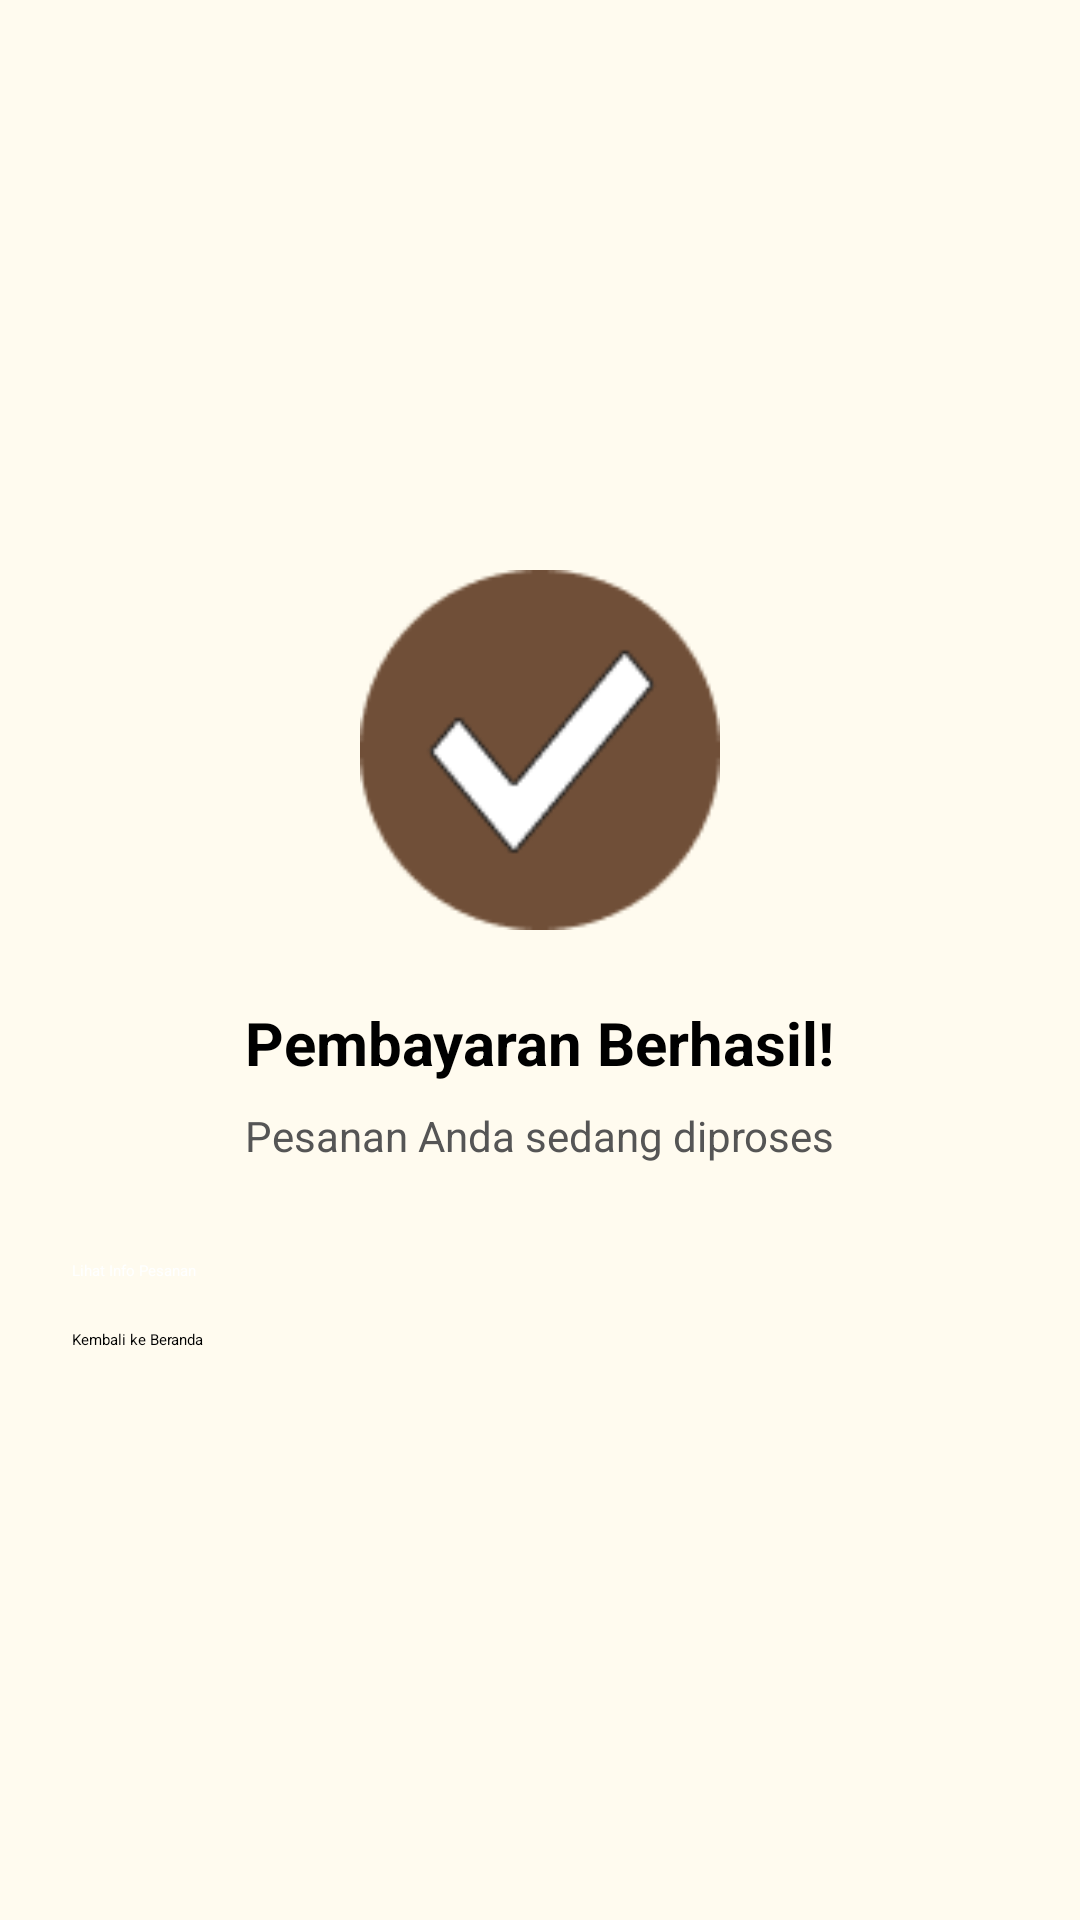

Reconstruct the res/layout file that produces this screen, plus the resources it refers to.
<!-- AndroidManifest.xml: application theme Theme.Trendify -->
<!-- res/layout/activity_pembayaran_berhasil.xml -->
<LinearLayout xmlns:android="http://schemas.android.com/apk/res/android"
    android:layout_width="match_parent"
    android:layout_height="match_parent"
    android:orientation="vertical"
    android:gravity="center"
    android:padding="24dp"
    android:background="#FFFBEF">

    <ImageView
        android:layout_width="120dp"
        android:layout_height="120dp"
        android:src="@drawable/ic_berhasil"
        android:backgroundTint="#6B4D3F"
        android:layout_marginBottom="24dp" />

    <TextView
        android:layout_width="wrap_content"
        android:layout_height="wrap_content"
        android:text="Pembayaran Berhasil!"
        android:textSize="20sp"
        android:textStyle="bold"
        android:textColor="#000"
        android:layout_marginBottom="8dp" />

    <TextView
        android:layout_width="wrap_content"
        android:layout_height="wrap_content"
        android:text="Pesanan Anda sedang diproses"
        android:textSize="14sp"
        android:textColor="#555"
        android:layout_marginBottom="32dp" />

    <Button
        android:id="@+id/btnInfoPesanan"
        android:layout_width="match_parent"
        android:layout_height="wrap_content"
        android:text="Lihat Info Pesanan"
        android:backgroundTint="#6B4D3F"
        android:textColor="#FFF"
        android:layout_marginBottom="16dp"/>

    <Button
        android:id="@+id/btnBackHome"
        android:layout_width="match_parent"
        android:layout_height="wrap_content"
        android:text="Kembali ke Beranda"
        android:backgroundTint="#D3C2A1"
        android:textColor="#000"/>

</LinearLayout>
<!-- resources referenced by this layout -->
<resources>
  <!-- drawable ic_berhasil: png bitmap (drawable, 3396 bytes) -->
</resources>
